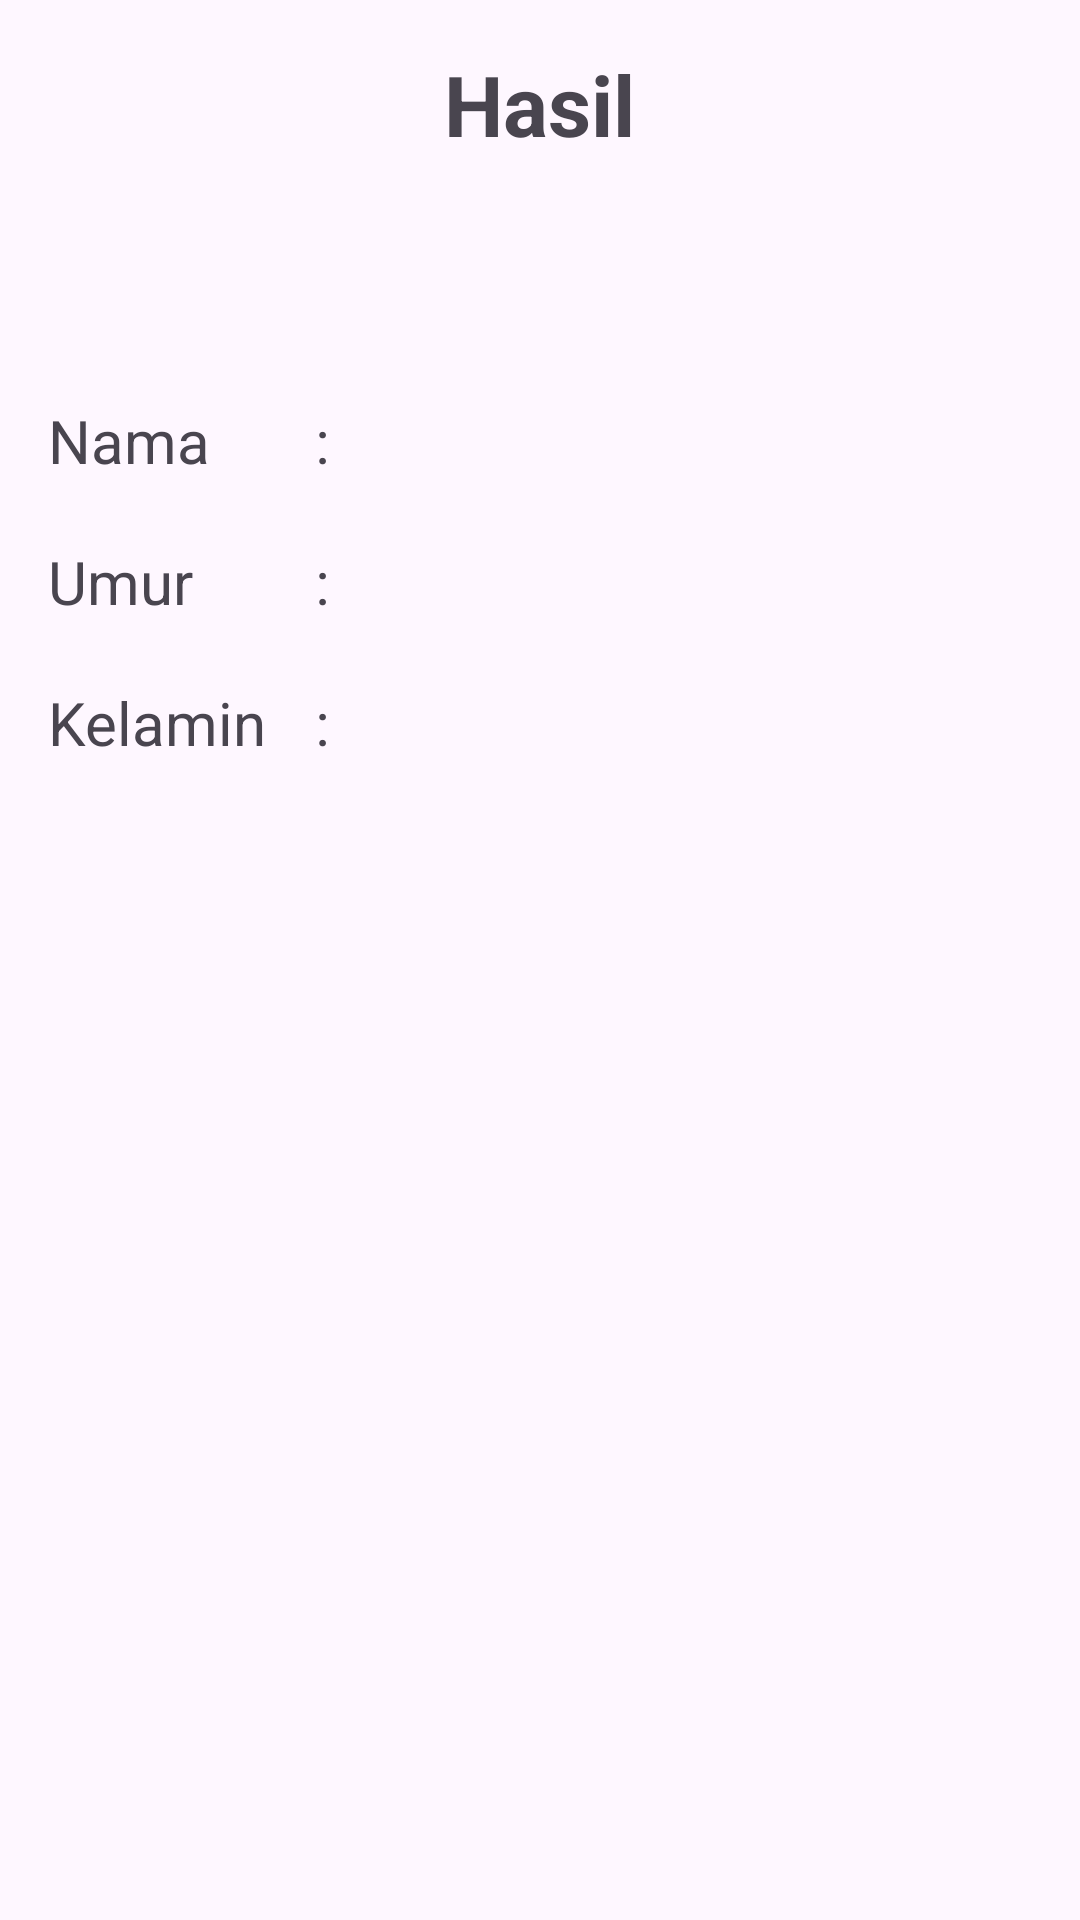

Write the Android layout XML for this screen, with the resource values it uses.
<!-- AndroidManifest.xml: application theme Theme.UTS_23020997 -->
<!-- res/layout/result.xml -->
<?xml version="1.0" encoding="utf-8"?>
<androidx.constraintlayout.widget.ConstraintLayout xmlns:android="http://schemas.android.com/apk/res/android"
    xmlns:tools="http://schemas.android.com/tools"
    android:id="@+id/result"
    android:layout_width="match_parent"
    android:layout_height="match_parent">

    <LinearLayout
        android:layout_width="match_parent"
        android:layout_height="match_parent"
        android:orientation="vertical"
        android:padding="16dp"
        tools:layout_editor_absoluteX="-16dp"
        tools:layout_editor_absoluteY="0dp">

        <RelativeLayout
            android:layout_width="match_parent"
            android:layout_height="wrap_content"
            android:orientation="vertical">

            <ImageView
                android:id="@+id/back_icon"
                android:layout_width="40dp"
                android:layout_height="40dp"
                android:src="@drawable/ic_back"
                tools:ignore="ContentDescription" />


            <TextView
                android:id="@+id/form_title"
                android:layout_width="wrap_content"
                android:layout_height="wrap_content"
                android:layout_centerHorizontal="true"
                android:layout_marginBottom="80dp"
                android:text="@string/result"
                android:textSize="28sp"
                android:textStyle="bold" />

        </RelativeLayout>

        <TableLayout
            android:layout_width="wrap_content"
            android:layout_height="wrap_content">

            <TableRow>

                <TextView
                    android:layout_width="wrap_content"
                    android:layout_height="wrap_content"
                    android:layout_marginBottom="20dp"
                    android:text="@string/name_result"
                    android:textSize="20sp" />

                <Space
                    android:layout_width="16dp"
                    android:layout_height="wrap_content" />

                <TextView
                    android:layout_width="wrap_content"
                    android:layout_height="wrap_content"
                    android:layout_marginBottom="20dp"
                    android:text="@string/value"
                    android:textSize="20sp"
                    android:layout_marginEnd="10dp"/>

                <TextView
                    android:id="@+id/name_result"
                    android:layout_width="wrap_content"
                    android:layout_height="wrap_content"
                    android:layout_marginBottom="20dp"
                    android:textSize="20sp" />

            </TableRow>

            <TableRow>

                <TextView
                    android:layout_width="wrap_content"
                    android:layout_height="wrap_content"
                    android:layout_marginBottom="20dp"
                    android:text="@string/age_result"
                    android:textSize="20sp" />

                <Space
                    android:layout_width="16dp"
                    android:layout_height="wrap_content" />


                <TextView
                    android:layout_width="wrap_content"
                    android:layout_height="wrap_content"
                    android:layout_marginBottom="20dp"
                    android:text="@string/value"
                    android:textSize="20sp" />

                <TextView
                    android:id="@+id/age_result"
                    android:layout_width="wrap_content"
                    android:layout_height="wrap_content"
                    android:layout_marginBottom="20dp"
                    android:textSize="20sp" />

            </TableRow>

            <TableRow>

                <TextView
                    android:layout_width="wrap_content"
                    android:layout_height="wrap_content"
                    android:layout_marginBottom="20dp"
                    android:text="@string/gender_result"
                    android:textSize="20sp" />

                <Space
                    android:layout_width="16dp"
                    android:layout_height="wrap_content" />


                <TextView
                    android:layout_width="wrap_content"
                    android:layout_height="wrap_content"
                    android:layout_marginBottom="20dp"
                    android:text="@string/value"
                    android:textSize="20sp" />

                <TextView
                    android:id="@+id/gender_result"
                    android:layout_width="wrap_content"
                    android:layout_height="wrap_content"
                    android:layout_marginBottom="20dp"
                    android:textSize="20sp" />

            </TableRow>

        </TableLayout>

    </LinearLayout>


</androidx.constraintlayout.widget.ConstraintLayout>
<!-- resources referenced by this layout -->
<resources>
  <string name="age_result">Umur</string>
  <string name="gender_result">Kelamin</string>
  <string name="name_result">Nama</string>
  <string name="result">Hasil</string>
  <string name="value">:</string>
  <style name="Theme.UTS_23020997" parent="Base.Theme.UTS_23020997" />
  <style name="Base.Theme.UTS_23020997" parent="Theme.Material3.DayNight.NoActionBar">
          
          
      </style>
</resources>
